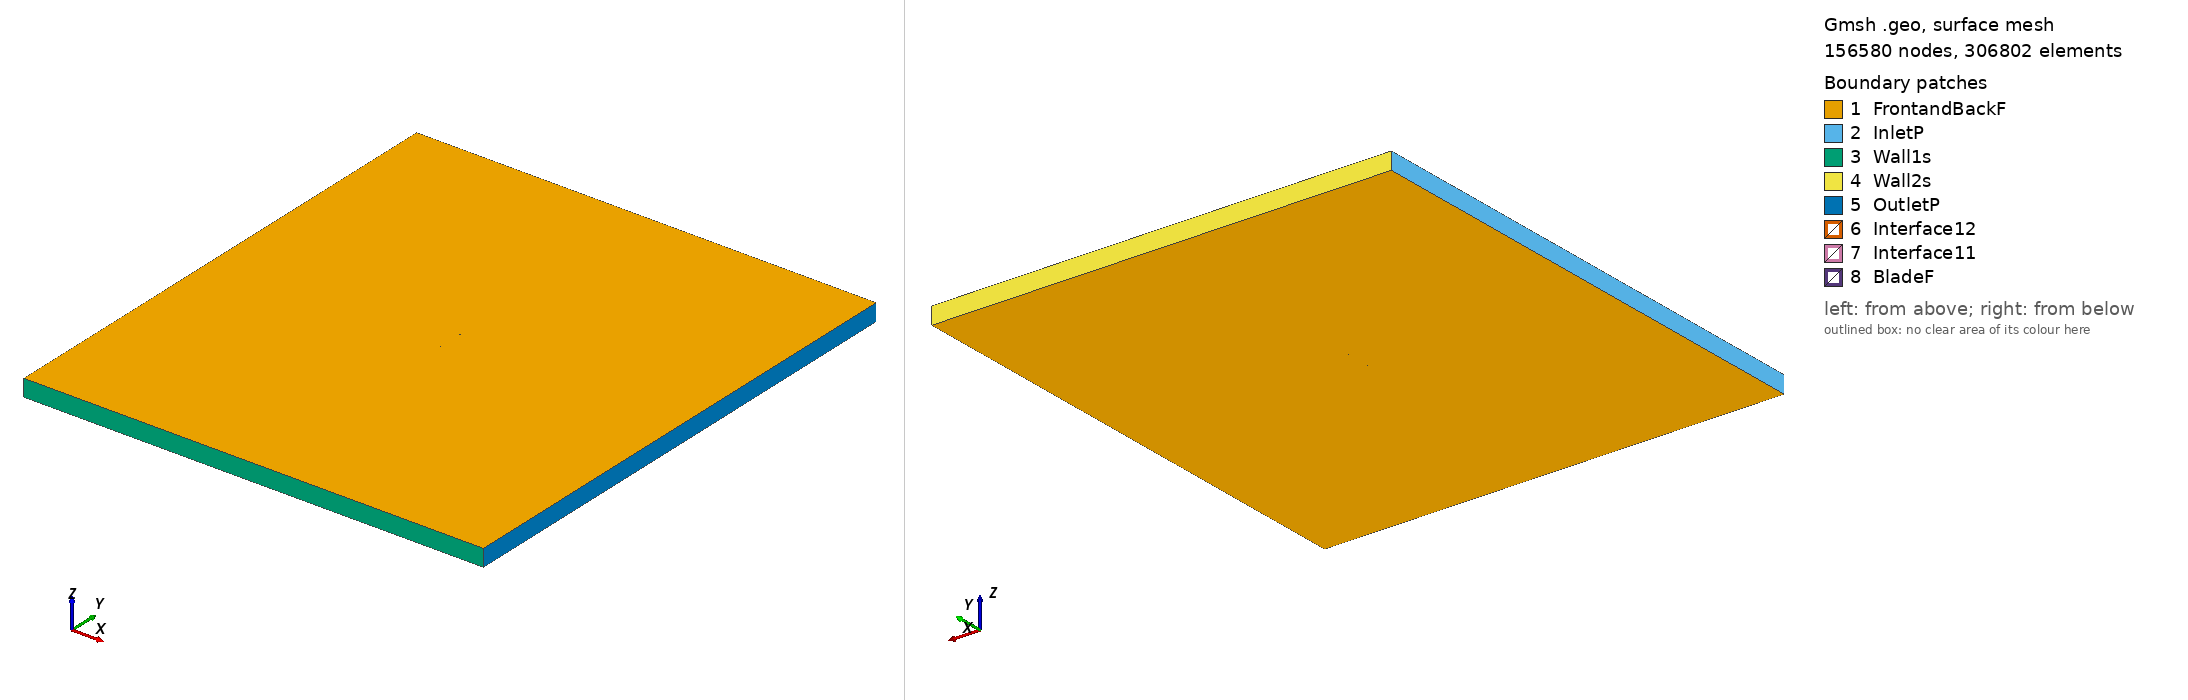

Gmsh geometry script, surface-meshed: 156580 nodes, 306802 surface elements. Boundary patches (legend numbers): 1 FrontandBackF, 2 InletP, 3 Wall1s, 4 Wall2s, 5 OutletP, 6 Interface12, 7 Interface11, 8 BladeF. Left view from above one corner, right view from below the opposite corner. Legend entries are the model's physical surfaces. The drawing asked Gmsh for element sizes between 1% and 20% of the model's largest extent; the script's own settings can give other sizes.

=== giiih_tsr_0.92718_aoa_9.4335.geo (drawn) ===
SetFactory("OpenCASCADE");

Point(1) = {0.074137, 0.723319, 0, 1.0};
Point(2) = {0.073835, 0.723407, 0, 1.0};
Point(3) = {0.066201, 0.725620, 0, 1.0};
Point(4) = {0.058568, 0.727833, 0, 1.0};
Point(5) = {0.050934, 0.730046, 0, 1.0};
Point(6) = {0.043300, 0.732258, 0, 1.0};
Point(7) = {0.035659, 0.734422, 0, 1.0};
Point(8) = {0.028005, 0.736496, 0, 1.0};
Point(9) = {0.020333, 0.738456, 0, 1.0};
Point(10) = {0.012648, 0.740328, 0, 1.0};
Point(11) = {0.004940, 0.742044, 0, 1.0};
Point(12) = {-0.002795, 0.743589, 0, 1.0};
Point(13) = {-0.010551, 0.744990, 0, 1.0};
Point(14) = {-0.018324, 0.746275, 0, 1.0};
Point(15) = {-0.026116, 0.747440, 0, 1.0};
Point(16) = {-0.033931, 0.748444, 0, 1.0};
Point(17) = {-0.041777, 0.749250, 0, 1.0};
Point(18) = {-0.049662, 0.749795, 0, 1.0};
Point(19) = {-0.057598, 0.750000, 0, 1.0};
Point(20) = {-0.061591, 0.749942, 0, 1.0};
Point(21) = {-0.065606, 0.749730, 0, 1.0};
Point(22) = {-0.069665, 0.749228, 0, 1.0};
Point(23) = {-0.071734, 0.748720, 0, 1.0};
Point(24) = {-0.072580, 0.748394, 0, 1.0};
Point(25) = {-0.073012, 0.748167, 0, 1.0};
Point(26) = {-0.073986, 0.746993, 0, 1.0};
Point(27) = {-0.073352, 0.745910, 0, 1.0};
Point(28) = {-0.072994, 0.745645, 0, 1.0};
Point(29) = {-0.072262, 0.745218, 0, 1.0};
Point(30) = {-0.070386, 0.744446, 0, 1.0};
Point(31) = {-0.066567, 0.743357, 0, 1.0};
Point(32) = {-0.062729, 0.742390, 0, 1.0};
Point(33) = {-0.058881, 0.741490, 0, 1.0};
Point(34) = {-0.051167, 0.739806, 0, 1.0};
Point(35) = {-0.043443, 0.738198, 0, 1.0};
Point(36) = {-0.035713, 0.736626, 0, 1.0};
Point(37) = {-0.027978, 0.735081, 0, 1.0};
Point(38) = {-0.020244, 0.733538, 0, 1.0};
Point(39) = {-0.012506, 0.732018, 0, 1.0};
Point(40) = {-0.004749, 0.730620, 0, 1.0};
Point(41) = {0.003025, 0.729341, 0, 1.0};
Point(42) = {0.010818, 0.728186, 0, 1.0};
Point(43) = {0.018629, 0.727146, 0, 1.0};
Point(44) = {0.026457, 0.726227, 0, 1.0};
Point(45) = {0.034301, 0.725407, 0, 1.0};
Point(46) = {0.042159, 0.724684, 0, 1.0};
Point(47) = {0.050019, 0.723976, 0, 1.0};
Point(48) = {0.057880, 0.723267, 0, 1.0};
Point(49) = {0.065740, 0.722557, 0, 1.0};
Point(50) = {0.073600, 0.721847, 0, 1.0};
Point(51) = {0.073888, 0.721819, 0, 1.0};
Point(52) = {-0.074137, -0.723319, 0, 1.0};
Point(53) = {-0.073835, -0.723407, 0, 1.0};
Point(54) = {-0.066201, -0.725620, 0, 1.0};
Point(55) = {-0.058568, -0.727833, 0, 1.0};
Point(56) = {-0.050934, -0.730046, 0, 1.0};
Point(57) = {-0.043300, -0.732258, 0, 1.0};
Point(58) = {-0.035659, -0.734422, 0, 1.0};
Point(59) = {-0.028005, -0.736496, 0, 1.0};
Point(60) = {-0.020333, -0.738456, 0, 1.0};
Point(61) = {-0.012648, -0.740328, 0, 1.0};
Point(62) = {-0.004940, -0.742044, 0, 1.0};
Point(63) = {0.002795, -0.743589, 0, 1.0};
Point(64) = {0.010551, -0.744990, 0, 1.0};
Point(65) = {0.018324, -0.746275, 0, 1.0};
Point(66) = {0.026116, -0.747440, 0, 1.0};
Point(67) = {0.033931, -0.748444, 0, 1.0};
Point(68) = {0.041777, -0.749250, 0, 1.0};
Point(69) = {0.049662, -0.749795, 0, 1.0};
Point(70) = {0.057598, -0.750000, 0, 1.0};
Point(71) = {0.061591, -0.749942, 0, 1.0};
Point(72) = {0.065606, -0.749730, 0, 1.0};
Point(73) = {0.069665, -0.749228, 0, 1.0};
Point(74) = {0.071734, -0.748720, 0, 1.0};
Point(75) = {0.072580, -0.748394, 0, 1.0};
Point(76) = {0.073012, -0.748167, 0, 1.0};
Point(77) = {0.073986, -0.746993, 0, 1.0};
Point(78) = {0.073352, -0.745910, 0, 1.0};
Point(79) = {0.072994, -0.745645, 0, 1.0};
Point(80) = {0.072262, -0.745218, 0, 1.0};
Point(81) = {0.070386, -0.744446, 0, 1.0};
Point(82) = {0.066567, -0.743357, 0, 1.0};
Point(83) = {0.062729, -0.742390, 0, 1.0};
Point(84) = {0.058881, -0.741490, 0, 1.0};
Point(85) = {0.051167, -0.739806, 0, 1.0};
Point(86) = {0.043443, -0.738198, 0, 1.0};
Point(87) = {0.035713, -0.736626, 0, 1.0};
Point(88) = {0.027978, -0.735081, 0, 1.0};
Point(89) = {0.020244, -0.733538, 0, 1.0};
Point(90) = {0.012506, -0.732018, 0, 1.0};
Point(91) = {0.004749, -0.730620, 0, 1.0};
Point(92) = {-0.003025, -0.729341, 0, 1.0};
Point(93) = {-0.010818, -0.728186, 0, 1.0};
Point(94) = {-0.018629, -0.727146, 0, 1.0};
Point(95) = {-0.026457, -0.726227, 0, 1.0};
Point(96) = {-0.034301, -0.725407, 0, 1.0};
Point(97) = {-0.042159, -0.724684, 0, 1.0};
Point(98) = {-0.050019, -0.723976, 0, 1.0};
Point(99) = {-0.057880, -0.723267, 0, 1.0};
Point(100) = {-0.065740, -0.722557, 0, 1.0};
Point(101) = {-0.073600, -0.721847, 0, 1.0};
Point(102) = {-0.073888, -0.721819, 0, 1.0};

// Lines: first blade (splines 1-4)
Spline(1) = {1:16};
Spline(2) = {16:37};
Spline(3) = {37:51};
Spline(4) = {51,1};

// Lines: second blade (splines 5-8)
Spline(5) = {52:67};
Spline(6) = {67:88};
Spline(7) = {88:102};
Spline(8) = {102,52};

// Outer domain (points 20001-4 and lines)
Point(103) = {-13.50000000, -15.00000000, 0, 1.0};
Point(104) = {-13.50000000, 15.00000000, 0, 1.0};
Point(105) = {13.50000000, 15.00000000, 0, 1.0};
Point(106) = {13.50000000, -15.00000000, 0, 1.0};
Line(11) = {103, 104};
Line(12) = {104, 105};
Line(13) = {105, 106};
Line(14) = {103, 106};

// Interface (between moving and stationary domain) (circles)
Circle(9) = {0, 0, 0, 0.80000000, 0, 2*Pi};
Circle(10) = {0, 0, 0, 0.80000000, 0, 2*Pi};

// Loops collect Lines/Splines/etc (blade1, blade2, domain, first circle)
Line Loop(1) = {1:4};
Line Loop(2) = {5:8};
Line Loop(3) = {11,12,13,-14};
Line Loop(4) = {9};

// BooleanDifference cuts out the circle/interface from the domain
Plane Surface(1) = {3};
Plane Surface(2) = {4};
BooleanDifference{ Surface{1}; Delete;}{ Surface{2}; Delete;}

// This one cuts out the blades from the inner circle/interface
Line Loop(6) = {10};
Plane Surface(5) = {6};
Plane Surface(6) = {1};
Plane Surface(7) = {2};
BooleanDifference{ Surface{5}; Delete;}{ Surface{6,7}; Delete;}

// extrude to 3rd dimension
Extrude {0, 0, 1} {Surface{1}; Surface{5}; Layers{1}; Recombine;}

// Physical Surfaces are the named boundaries (patches)
Physical Surface("Interface11") = {12};
Physical Surface("Interface12") = {10};

// sides of domain
Physical Surface("InletP") = {6};
Physical Surface("OutletP") = {9};

// top and bottom of domain
Physical Surface("Wall1s") = {7};
Physical Surface("Wall2s") = {8};

// Check FrontandBackF by ensuring there is nothing in the 3rd dimension
Physical Surface("FrontandBackF") = {1,11,5,21};
Physical Surface("BladeF") = {13:20};
Physical Volume("Turbine") = {2};
Physical Volume("Farfield") = {1};

// settings for airfoil boundary layer
Field[1] = BoundaryLayer;
Field[1].EdgesList = {1:8};
Field[1].hwall_n = 1e-3;
Field[1].thickness = 1.5e-2;
Field[1].ratio = 1.05;
Field[1].Quads = 1;
BoundaryLayer Field = 1;

// control points for mesh (blade and interface)
// floor((arc length / 1.5mm)/ 6) -> Transfinite Line
Transfinite Line {1,2,3,5,6,7} = 33 Using Progression 1;
Transfinite Line {4,8} = 2 Using Progression 1;
Transfinite Line {9, 15} = 800 Using Progression 1;

// For more information on gmsh syntax, visit http://gmsh.info/doc/texinfo/gmsh.html
